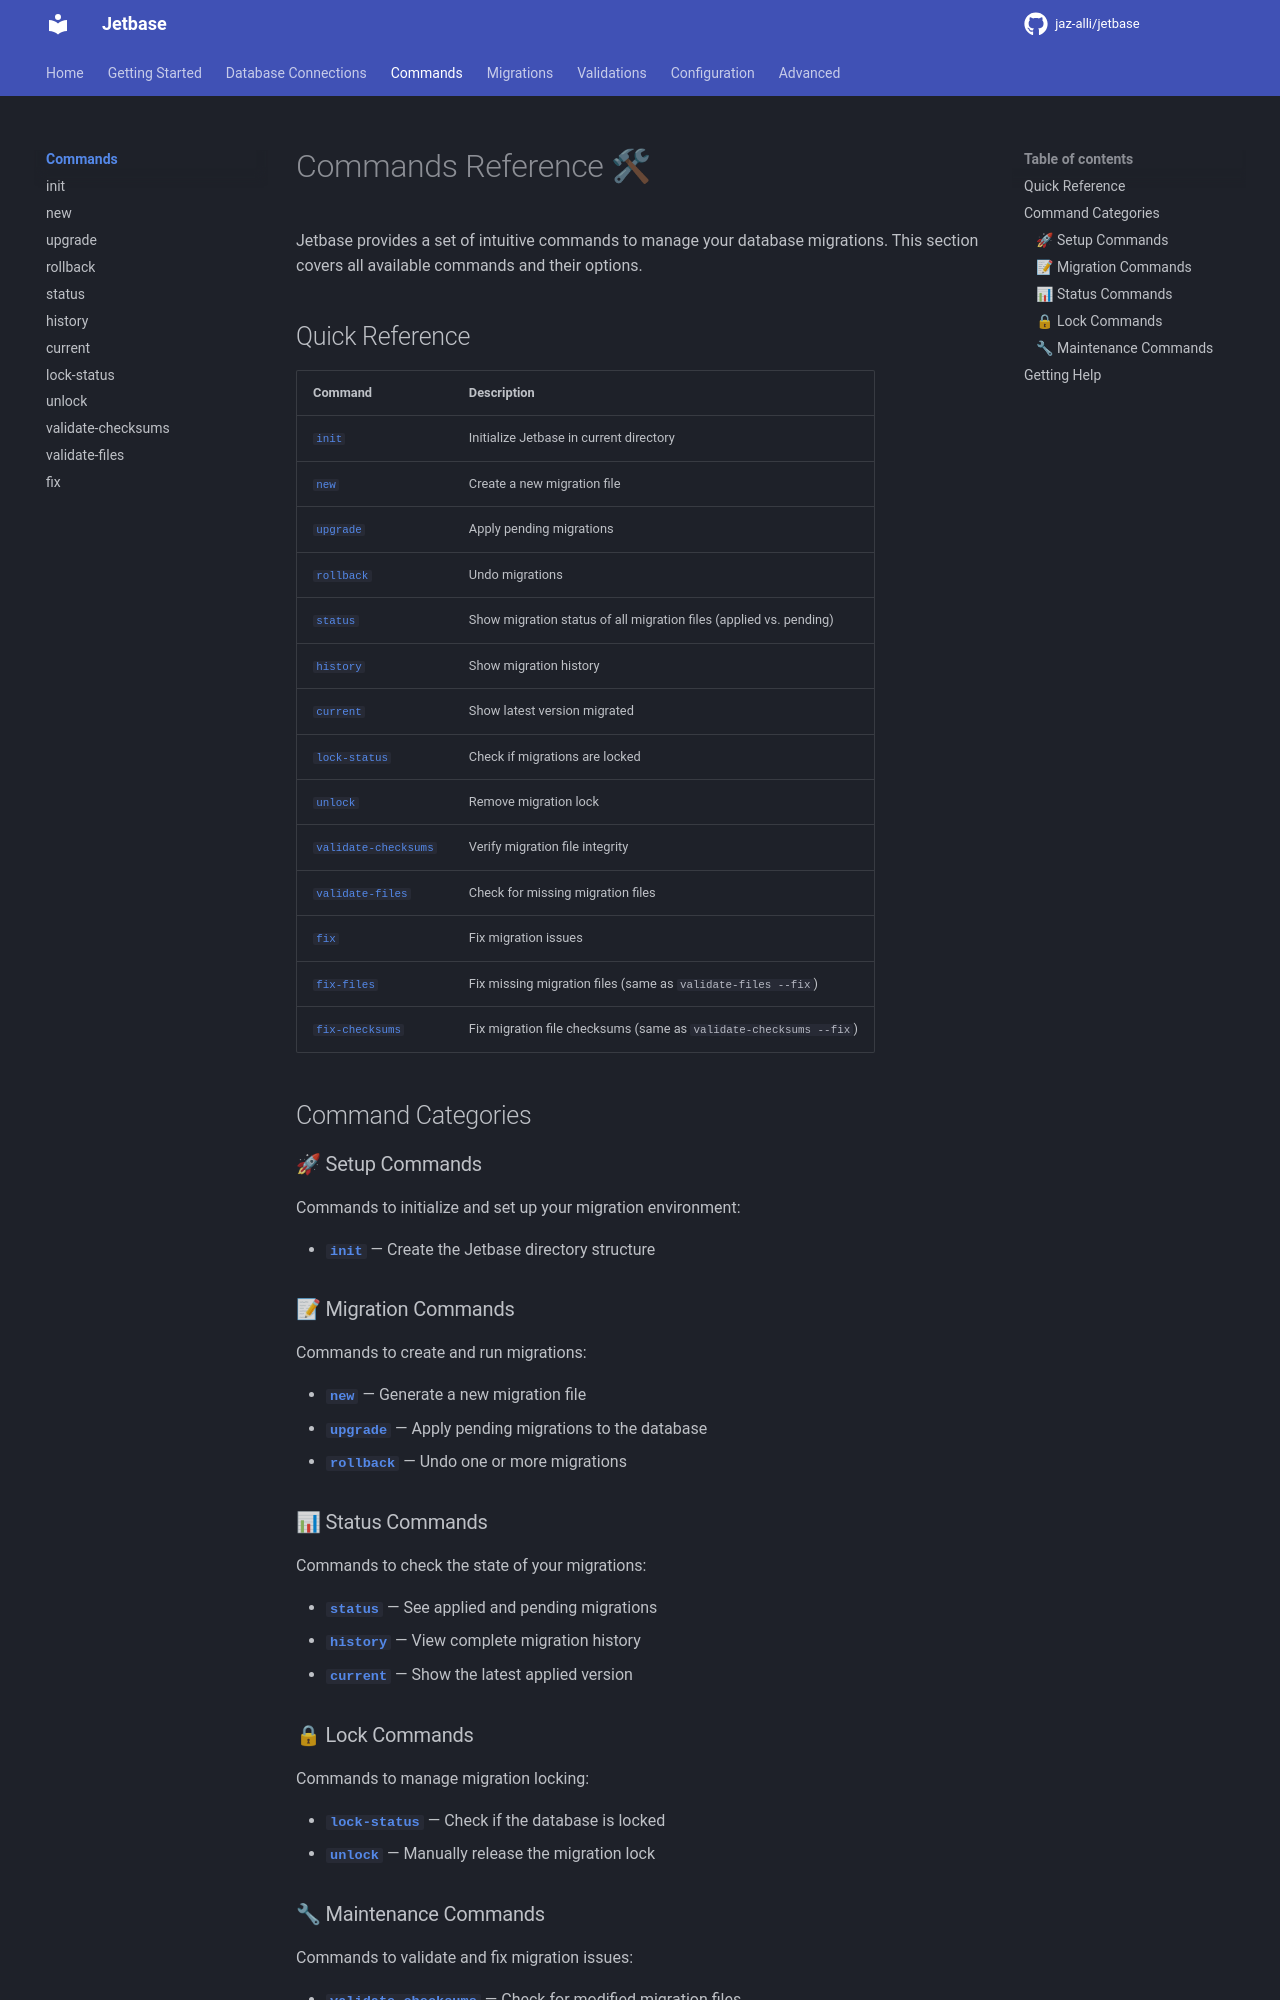

repository: jetbase-hq/jetbase · page: commands/index.html · generator: mkdocs

# Commands Reference 🛠

Jetbase provides a set of intuitive commands to manage your database migrations. This section covers all available commands and their options.

## Quick Reference

| Command                                       | Description                                                        |
| --------------------------------------------- | ------------------------------------------------------------------ |
| [`init`](init.md)                             | Initialize Jetbase in current directory                            |
| [`new`](new.md)                               | Create a new migration file                                        |
| [`upgrade`](upgrade.md)                       | Apply pending migrations                                           |
| [`rollback`](rollback.md)                     | Undo migrations                                                    |
| [`status`](status.md)                         | Show migration status of all migration files (applied vs. pending) |
| [`history`](history.md)                       | Show migration history                                             |
| [`current`](current.md)                       | Show latest version migrated                                       |
| [`lock-status`](lock-status.md)               | Check if migrations are locked                                     |
| [`unlock`](unlock.md)                         | Remove migration lock                                              |
| [`validate-checksums`](validate-checksums.md) | Verify migration file integrity                                    |
| [`validate-files`](validate-files.md)         | Check for missing migration files                                  |
| [`fix`](fix.md)                               | Fix migration issues                                               |
| [`fix-files`](validate-files.md)              | Fix missing migration files (same as `validate-files --fix`)       |
| [`fix-checksums`](validate-checksums.md)      | Fix migration file checksums (same as `validate-checksums --fix`)  |

## Command Categories

### 🚀 Setup Commands

Commands to initialize and set up your migration environment:

- **[`init`](init.md)** — Create the Jetbase directory structure

### 📝 Migration Commands

Commands to create and run migrations:

- **[`new`](new.md)** — Generate a new migration file
- **[`upgrade`](upgrade.md)** — Apply pending migrations to the database
- **[`rollback`](rollback.md)** — Undo one or more migrations

### 📊 Status Commands

Commands to check the state of your migrations:

- **[`status`](status.md)** — See applied and pending migrations
- **[`history`](history.md)** — View complete migration history
- **[`current`](current.md)** — Show the latest applied version
